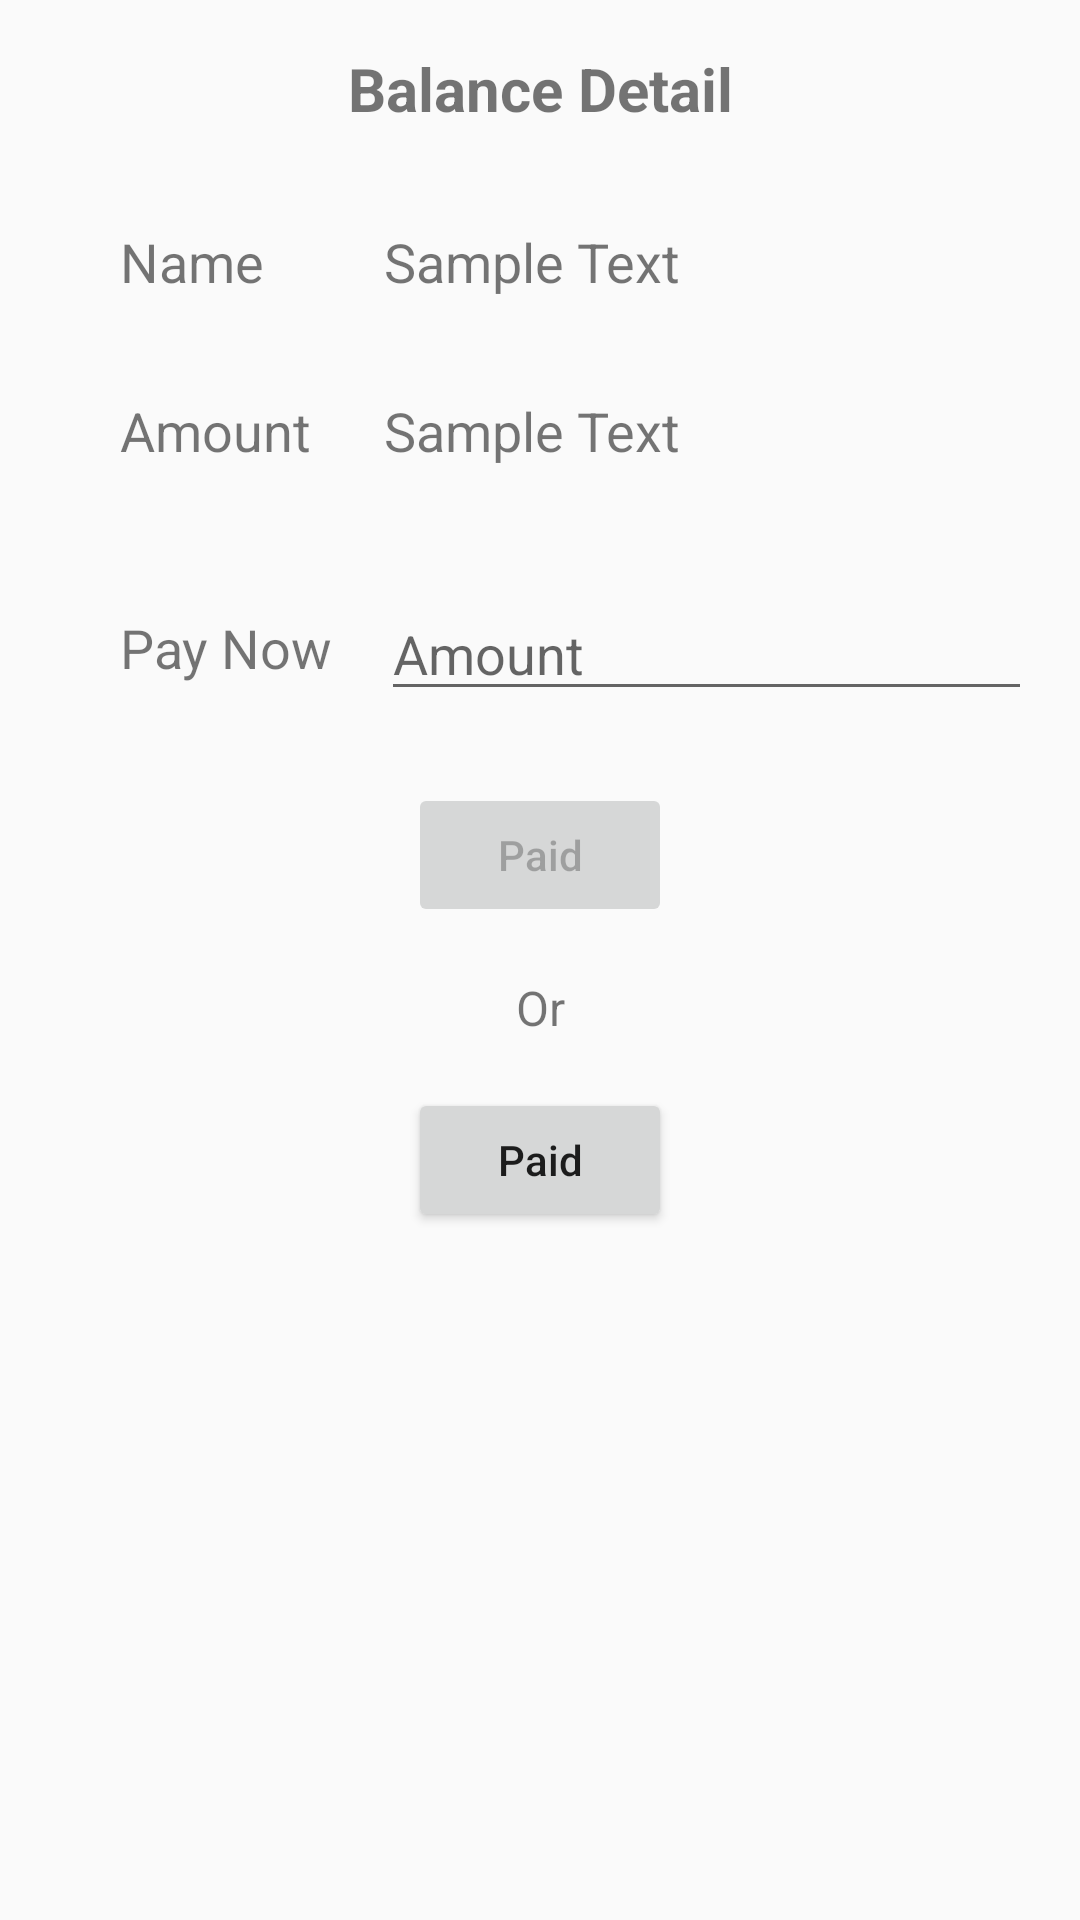

Produce the Android XML layout that renders to this screen, including the resource entries it uses.
<!-- AndroidManifest.xml: application theme Theme.AppCompat.Light.NoActionBar -->
<!-- res/layout/fragment_balance_detail.xml -->
<?xml version="1.0" encoding="utf-8"?>
<androidx.constraintlayout.widget.ConstraintLayout xmlns:android="http://schemas.android.com/apk/res/android"
    xmlns:app="http://schemas.android.com/apk/res-auto"
    xmlns:tools="http://schemas.android.com/tools"
    android:layout_width="match_parent"
    android:layout_height="match_parent"
    tools:context=".ui.balanceDetail.BalanceDetailFragment">

    <ScrollView
        android:layout_width="match_parent"
        android:layout_height="match_parent">

        <androidx.constraintlayout.widget.ConstraintLayout
            android:layout_width="match_parent"
            android:layout_height="wrap_content"
            android:orientation="vertical"
            tools:context=".ui.balanceDetail.BalanceDetailFragment">

            <TextView
                android:id="@+id/textView12"
                android:layout_width="wrap_content"
                android:layout_height="wrap_content"
                android:layout_marginTop="16dp"
                android:text="@string/balance_detail"
                android:textSize="20sp"
                android:textStyle="bold"
                app:layout_constraintEnd_toEndOf="parent"
                app:layout_constraintStart_toStartOf="parent"
                app:layout_constraintTop_toTopOf="parent" />

            <Button
                android:id="@+id/totalPayButton"
                android:layout_width="wrap_content"
                android:layout_height="wrap_content"
                android:layout_marginBottom="16dp"
                android:text="@string/paid"
                android:textAllCaps="false"
                app:layout_constraintBottom_toBottomOf="parent"
                app:layout_constraintEnd_toEndOf="parent"
                app:layout_constraintStart_toStartOf="parent" />

            <TextView
                android:id="@+id/textView7"
                android:layout_width="wrap_content"
                android:layout_height="wrap_content"
                android:layout_marginStart="40dp"
                android:layout_marginTop="32dp"
                android:text="@string/name"
                android:textSize="18sp"
                app:layout_constraintStart_toStartOf="parent"
                app:layout_constraintTop_toBottomOf="@+id/textView12" />

            <TextView
                android:id="@+id/textView8"
                android:layout_width="wrap_content"
                android:layout_height="wrap_content"
                android:layout_marginStart="40dp"
                android:layout_marginTop="32dp"
                android:text="@string/amount"
                android:textSize="18sp"
                app:layout_constraintStart_toStartOf="parent"
                app:layout_constraintTop_toBottomOf="@+id/nameTV1" />

            <TextView
                android:id="@+id/nameTV1"
                android:layout_width="0dp"
                android:layout_height="wrap_content"
                android:layout_marginStart="40dp"
                android:layout_marginTop="32dp"
                android:layout_marginEnd="16dp"
                android:text="@string/sampleText"
                android:textSize="18sp"
                app:layout_constraintEnd_toEndOf="parent"
                app:layout_constraintStart_toEndOf="@+id/textView7"
                app:layout_constraintTop_toBottomOf="@+id/textView12" />

            <TextView
                android:id="@+id/amountTV1"
                android:layout_width="0dp"
                android:layout_height="wrap_content"
                android:layout_marginTop="32dp"
                android:layout_marginEnd="16dp"
                android:text="@string/sampleText"
                android:textSize="18sp"
                app:layout_constraintEnd_toEndOf="parent"
                app:layout_constraintStart_toStartOf="@+id/nameTV1"
                app:layout_constraintTop_toBottomOf="@+id/nameTV1" />

            <TextView
                android:id="@+id/textView13"
                android:layout_width="wrap_content"
                android:layout_height="wrap_content"
                android:layout_marginStart="40dp"
                android:layout_marginTop="48dp"
                android:text="@string/pay_now"
                android:textSize="18sp"
                app:layout_constraintStart_toStartOf="parent"
                app:layout_constraintTop_toBottomOf="@+id/textView8" />

            <EditText
                android:id="@+id/editTextAmount"
                android:layout_width="0dp"
                android:layout_height="wrap_content"
                android:layout_marginStart="16dp"
                android:layout_marginTop="40dp"
                android:layout_marginEnd="16dp"
                android:ems="10"
                android:maxLength="8"
                android:hint="@string/amount"
                android:inputType="number"
                app:layout_constraintEnd_toEndOf="parent"
                app:layout_constraintStart_toEndOf="@+id/textView13"
                app:layout_constraintTop_toBottomOf="@+id/amountTV1" />

            <Button
                android:id="@+id/payButton"
                android:layout_width="wrap_content"
                android:layout_height="wrap_content"
                android:layout_marginTop="24dp"
                android:enabled="false"
                android:text="@string/paid"
                android:textAllCaps="false"
                app:layout_constraintEnd_toEndOf="parent"
                app:layout_constraintStart_toStartOf="parent"
                app:layout_constraintTop_toBottomOf="@+id/editTextAmount" />

            <TextView
                android:id="@+id/textView14"
                android:layout_width="wrap_content"
                android:layout_height="wrap_content"
                android:layout_marginTop="16dp"
                android:layout_marginBottom="16dp"
                android:text="@string/or"
                android:textSize="16sp"
                app:layout_constraintBottom_toTopOf="@+id/totalPayButton"
                app:layout_constraintEnd_toEndOf="parent"
                app:layout_constraintStart_toStartOf="parent"
                app:layout_constraintTop_toBottomOf="@+id/payButton" />

        </androidx.constraintlayout.widget.ConstraintLayout>

    </ScrollView>

</androidx.constraintlayout.widget.ConstraintLayout>
<!-- resources referenced by this layout -->
<resources>
  <string name="amount">Amount</string>
  <string name="balance_detail">Balance Detail</string>
  <string name="name">Name</string>
  <string name="or">Or</string>
  <string name="paid">Paid</string>
  <string name="pay_now">Pay Now</string>
  <string name="sampleText">Sample Text</string>
</resources>
